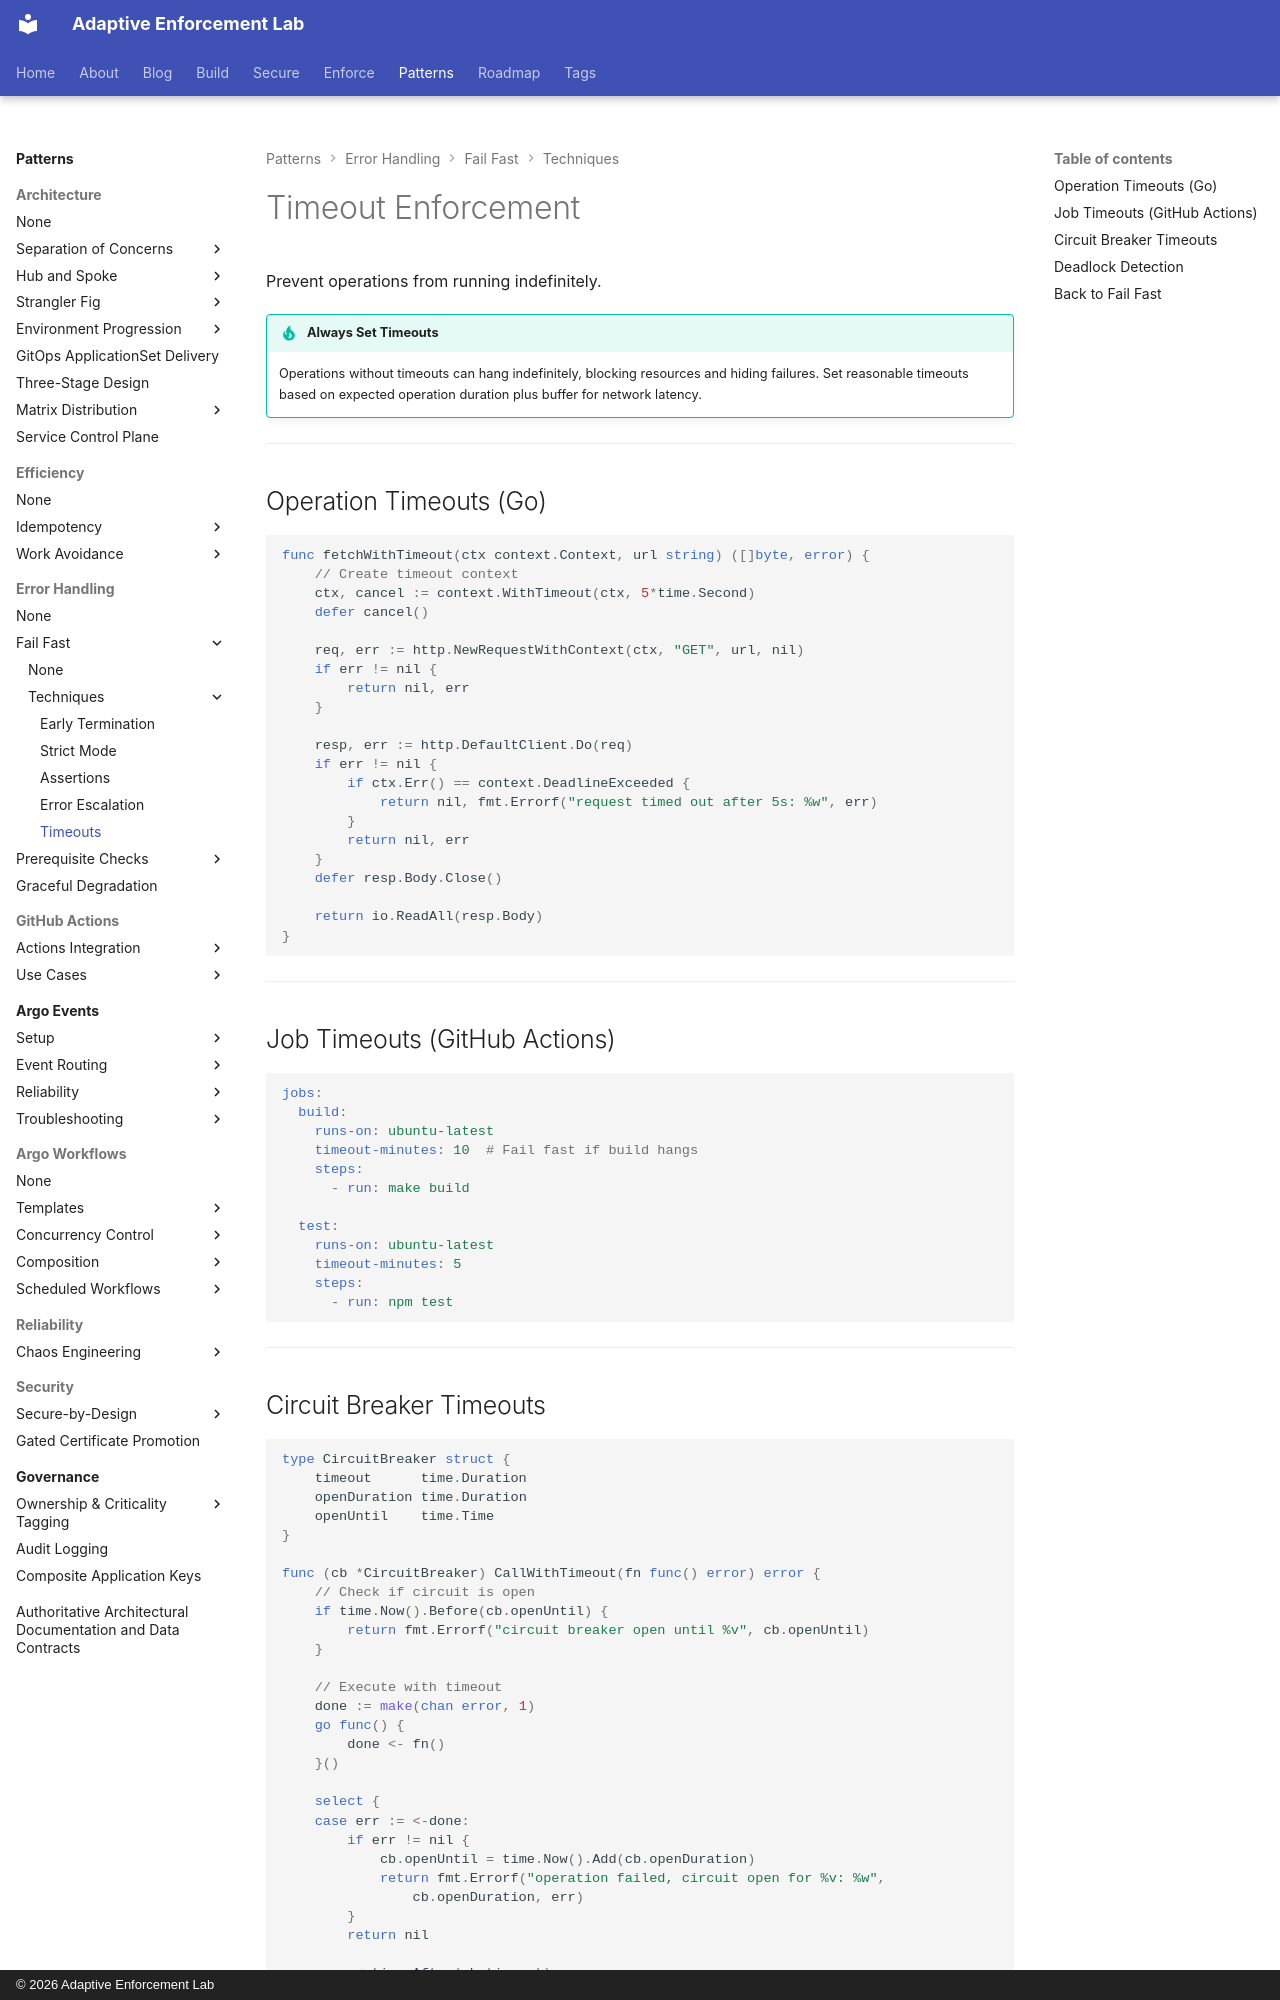

repository: adaptive-enforcement-lab/adaptive-enforcement-lab-com · page: patterns/error-handling/fail-fast/techniques/timeouts/index.html · generator: mkdocs · copyright: © 2026 Adaptive Enforcement Lab

---
title: Timeout Enforcement
description: >-
  Timeout enforcement: operation timeouts, job timeouts, circuit breaker timeouts, and deadlock detection for fail fast patterns.
tags:
  - fail-fast
  - timeouts
  - circuit-breakers
provenance: human
---
# Timeout Enforcement

Prevent operations from running indefinitely.

!!! tip "Always Set Timeouts"
    Operations without timeouts can hang indefinitely, blocking resources and hiding failures. Set reasonable timeouts based on expected operation duration plus buffer for network latency.

---

## Operation Timeouts (Go)

```go
func fetchWithTimeout(ctx context.Context, url string) ([]byte, error) {
    // Create timeout context
    ctx, cancel := context.WithTimeout(ctx, 5*time.Second)
    defer cancel()

    req, err := http.NewRequestWithContext(ctx, "GET", url, nil)
    if err != nil {
        return nil, err
    }

    resp, err := http.DefaultClient.Do(req)
    if err != nil {
        if ctx.Err() == context.DeadlineExceeded {
            return nil, fmt.Errorf("request timed out after 5s: %w", err)
        }
        return nil, err
    }
    defer resp.Body.Close()

    return io.ReadAll(resp.Body)
}
```

---

## Job Timeouts (GitHub Actions)

```yaml
jobs:
  build:
    runs-on: ubuntu-latest
    timeout-minutes: 10  # Fail fast if build hangs
    steps:
      - run: make build

  test:
    runs-on: ubuntu-latest
    timeout-minutes: 5
    steps:
      - run: npm test
```

---
